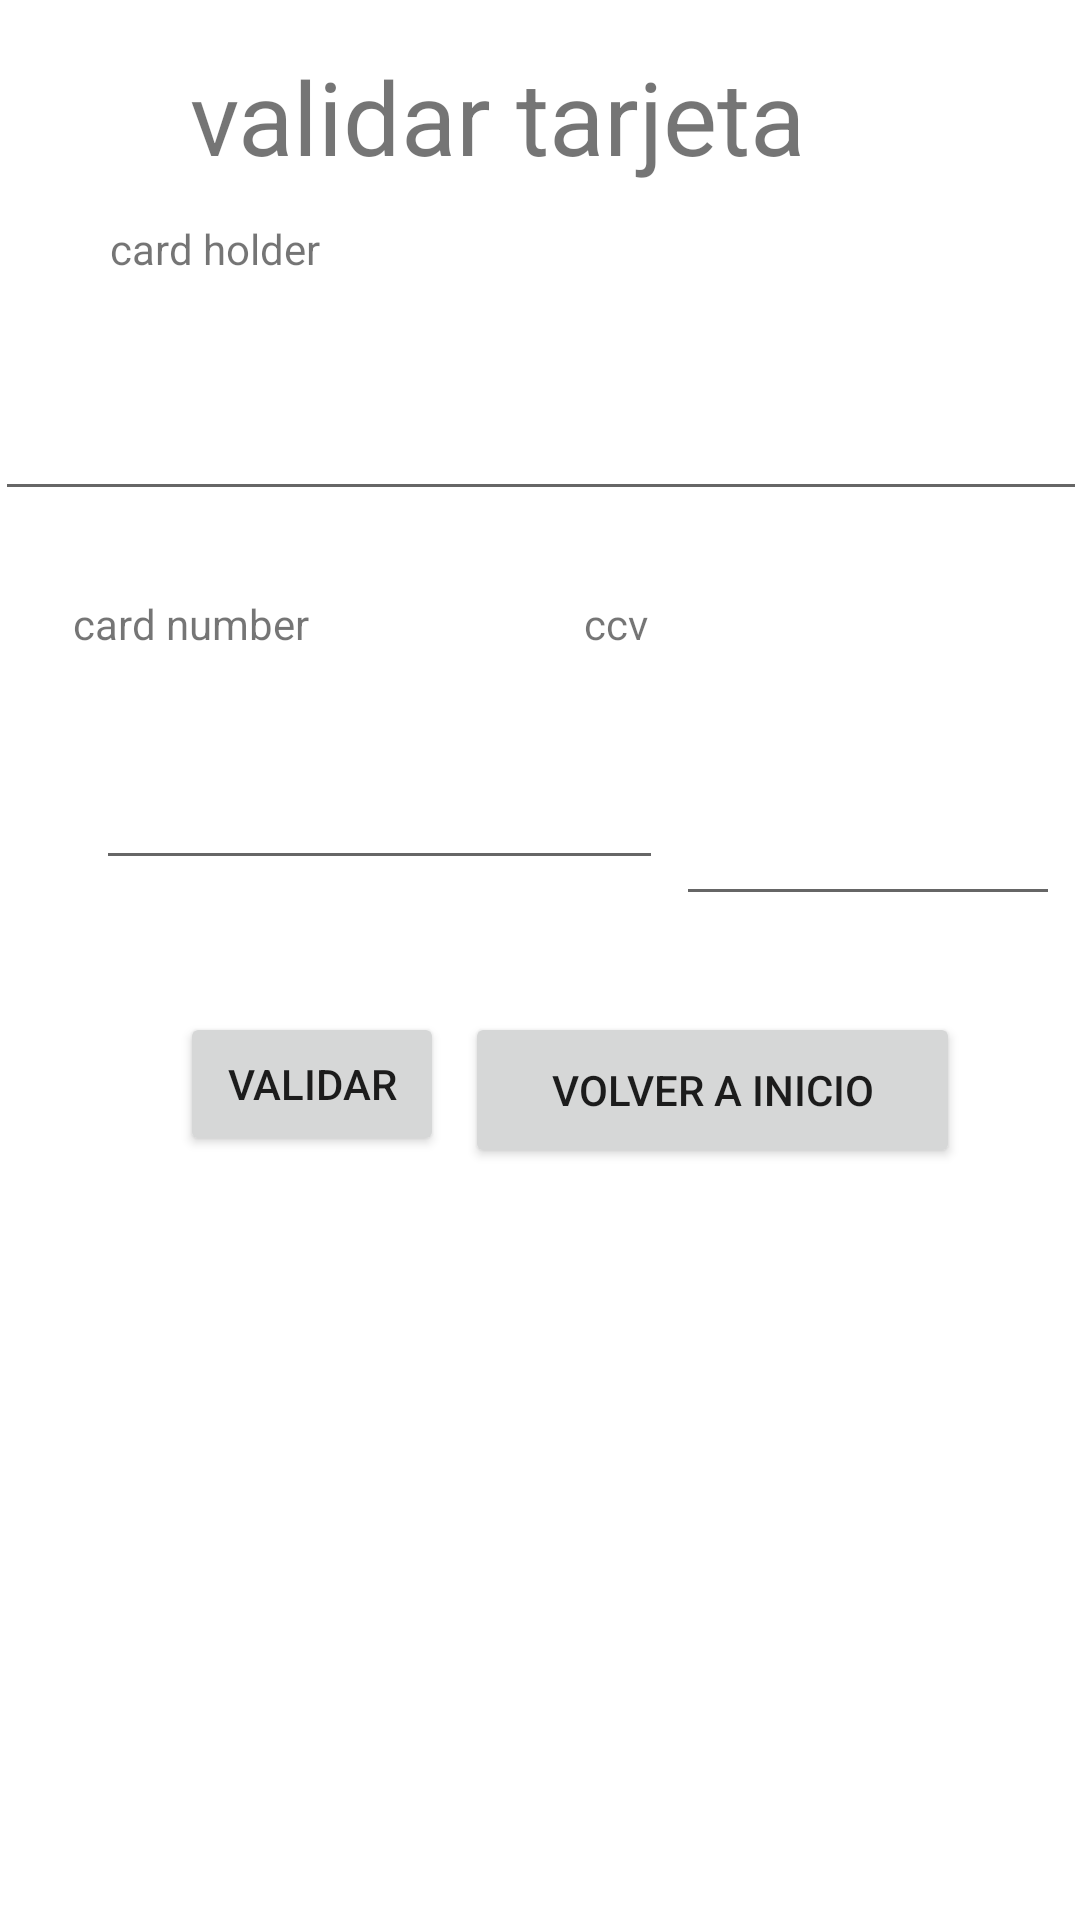

This screen was rendered from an Android layout file. Write that file and the resources it references.
<!-- AndroidManifest.xml: application theme Theme.ProyectoFinal3 -->
<!-- res/layout/activity_main5.xml -->
<?xml version="1.0" encoding="utf-8"?>
<androidx.constraintlayout.widget.ConstraintLayout xmlns:android="http://schemas.android.com/apk/res/android"
    xmlns:app="http://schemas.android.com/apk/res-auto"
    xmlns:tools="http://schemas.android.com/tools"
    android:layout_width="match_parent"
    android:layout_height="match_parent"
    tools:context=".MainActivity5">

    <TextView
        android:id="@+id/textView2"
        android:layout_width="wrap_content"
        android:layout_height="wrap_content"
        android:layout_marginTop="12dp"
        android:text="card holder"
        app:layout_constraintEnd_toEndOf="parent"
        app:layout_constraintHorizontal_bias="0.126"
        app:layout_constraintStart_toStartOf="parent"
        app:layout_constraintTop_toBottomOf="@+id/registradoTarjeta" />

    <TextView
        android:id="@+id/textView4"
        android:layout_width="wrap_content"
        android:layout_height="wrap_content"
        android:layout_marginTop="28dp"
        android:text="card number"
        app:layout_constraintEnd_toStartOf="@+id/textView3"
        app:layout_constraintHorizontal_bias="0.21"
        app:layout_constraintStart_toStartOf="parent"
        app:layout_constraintTop_toBottomOf="@+id/etprimero" />

    <TextView
        android:id="@+id/textView3"
        android:layout_width="wrap_content"
        android:layout_height="wrap_content"
        android:layout_marginTop="28dp"
        android:layout_marginEnd="144dp"
        android:text="ccv"
        app:layout_constraintEnd_toEndOf="parent"
        app:layout_constraintTop_toBottomOf="@+id/etprimero" />

    <TextView
        android:id="@+id/registradoTarjeta"
        android:layout_width="wrap_content"
        android:layout_height="wrap_content"
        android:layout_marginStart="18dp"
        android:layout_marginTop="16dp"
        android:layout_marginEnd="18dp"
        android:text="validar tarjeta"
        android:textSize="34dp"
        app:layout_constraintEnd_toEndOf="parent"
        app:layout_constraintHorizontal_bias="0.382"
        app:layout_constraintStart_toStartOf="parent"
        app:layout_constraintTop_toTopOf="parent" />

    <Button
        android:id="@+id/volverInicio"
        android:layout_width="165dp"
        android:layout_height="52dp"

        android:layout_marginStart="24dp"
        android:layout_marginTop="44dp"
        android:layout_marginEnd="40dp"
        android:onClick="volverLogin"
        android:text="volver a inicio"
        app:layout_constraintEnd_toEndOf="parent"
        app:layout_constraintHorizontal_bias="1.0"
        app:layout_constraintStart_toEndOf="@+id/volverInicio2"
        app:layout_constraintTop_toBottomOf="@+id/cardNumber" />

    <Button
        android:id="@+id/volverInicio2"
        android:layout_width="wrap_content"
        android:layout_height="wrap_content"
        android:layout_marginStart="60dp"

        android:layout_marginTop="44dp"

        android:text="validar"
        app:layout_constraintBottom_toBottomOf="parent"
        app:layout_constraintStart_toStartOf="parent"
        app:layout_constraintTop_toBottomOf="@+id/cardNumber"
        app:layout_constraintVertical_bias="0.0" />

    <EditText
        android:id="@+id/etprimero"
        android:layout_width="364dp"
        android:layout_height="62dp"
        android:layout_marginTop="16dp"
        android:ems="10"
        android:inputType="number"
        app:layout_constraintEnd_toEndOf="parent"
        app:layout_constraintStart_toStartOf="parent"
        app:layout_constraintTop_toBottomOf="@+id/textView2" />

    <EditText
        android:id="@+id/cvv"
        android:layout_width="128dp"
        android:layout_height="48dp"
        android:layout_marginTop="40dp"
        android:ems="10"
        android:inputType="number"
        app:layout_constraintEnd_toEndOf="parent"
        app:layout_constraintHorizontal_bias="0.403"
        app:layout_constraintStart_toEndOf="@+id/cardNumber"
        app:layout_constraintTop_toBottomOf="@+id/textView3" />

    <EditText
        android:id="@+id/cardNumber"
        android:layout_width="189dp"
        android:layout_height="48dp"
        android:layout_marginStart="32dp"
        android:layout_marginTop="28dp"
        android:ems="10"
        android:inputType="number"
        app:layout_constraintBottom_toBottomOf="parent"
        app:layout_constraintStart_toStartOf="parent"
        app:layout_constraintTop_toBottomOf="@+id/textView4"
        app:layout_constraintVertical_bias="0.0" />

</androidx.constraintlayout.widget.ConstraintLayout>
<!-- resources referenced by this layout -->
<resources>
  <style name="Theme.ProyectoFinal3" parent="Theme.MaterialComponents.DayNight.NoActionBar">
          
          <item name="colorPrimary">@color/purple_500</item>
          <item name="colorPrimaryVariant">@color/purple_700</item>
          <item name="colorOnPrimary">@color/white</item>
          
          <item name="colorSecondary">@color/purple_700</item>
          <item name="colorSecondaryVariant">#998490EA</item>
          <item name="colorOnSecondary">@color/black</item>
          
          <item name="android:statusBarColor" tools:targetApi="l">?attr/colorPrimaryVariant</item>
          
      </style>
  <!-- not gathered from this repository: default colours our renderer supplied (Android Studio template values) -->
  <color name="purple_500">#FF6200EE</color>
  <color name="purple_700">#FF3700B3</color>
  <color name="black">#FF000000</color>
  <color name="white">#FFFFFFFF</color>
</resources>
